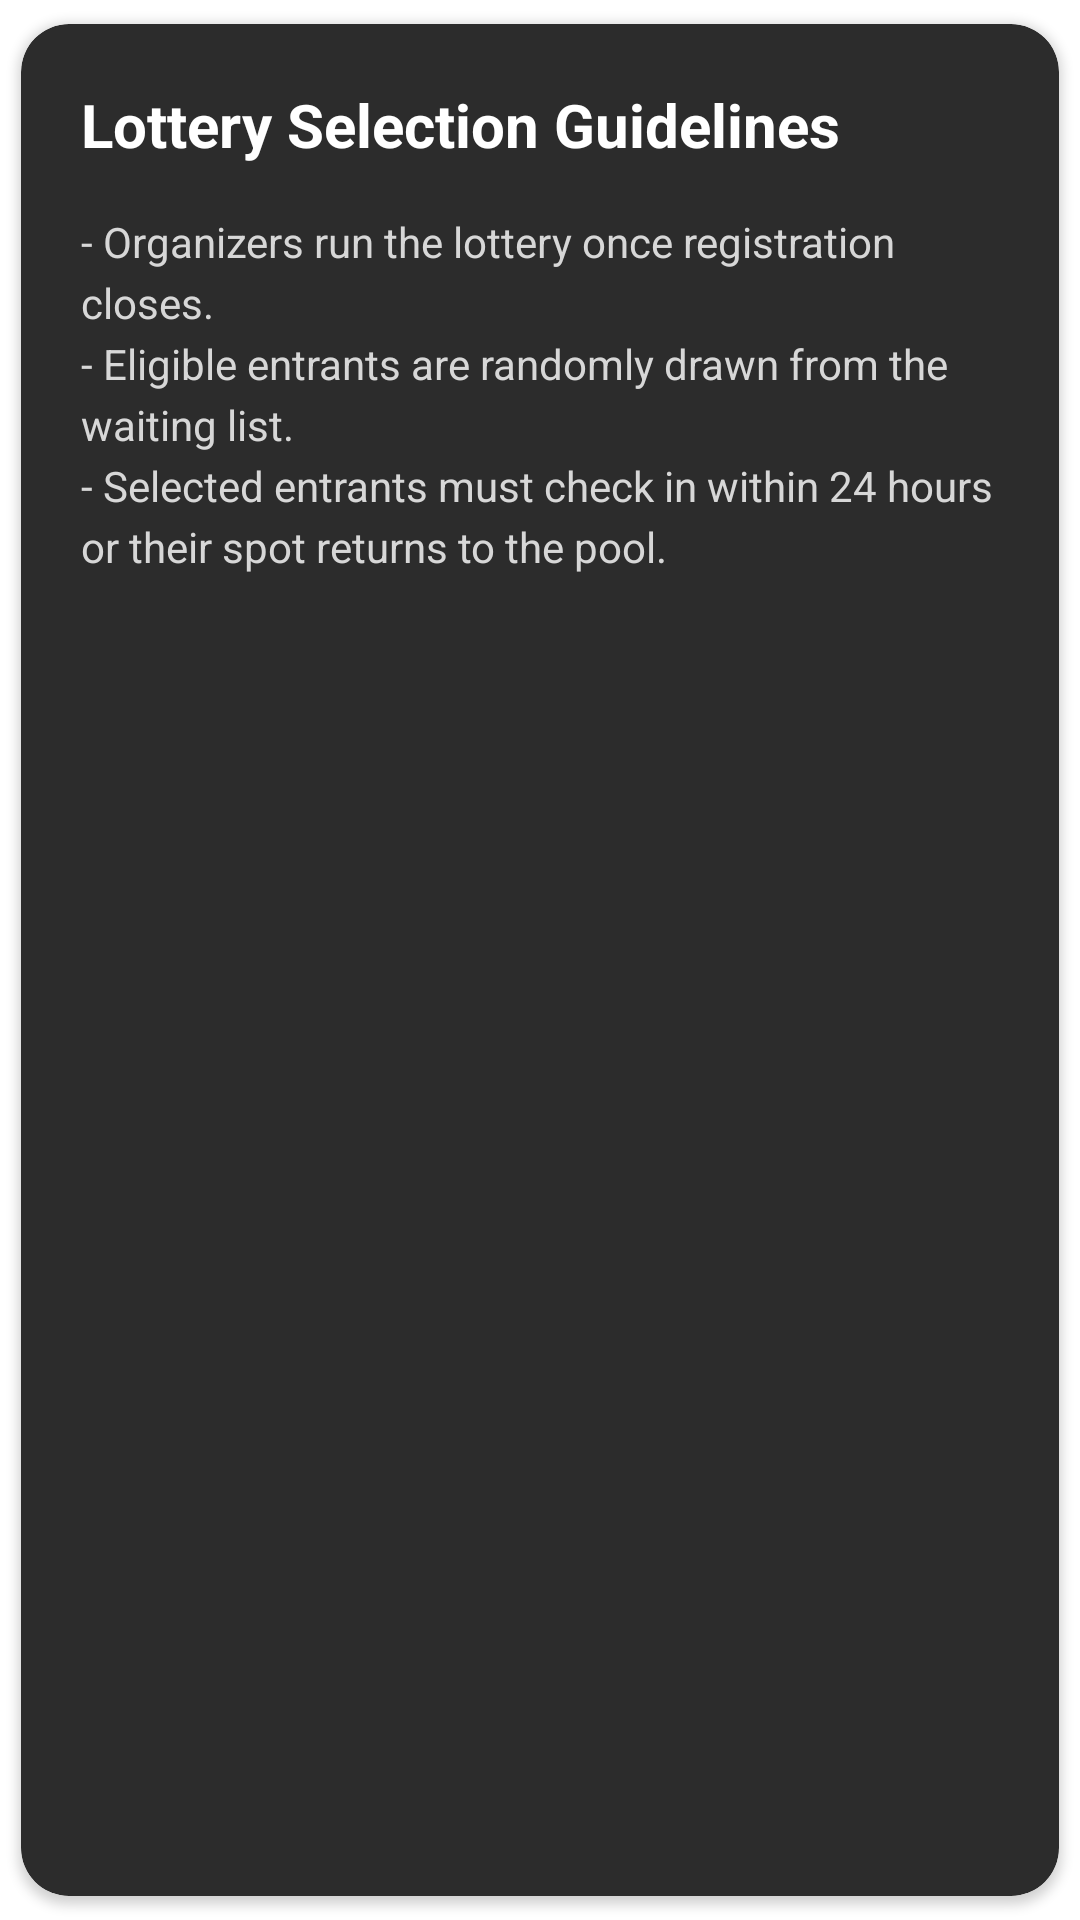

Write the Android layout XML for this screen, with the resource values it uses.
<!-- AndroidManifest.xml: application theme Theme.Code_zombom_app -->
<!-- res/layout/dialog_lottery_guidelines.xml -->
<?xml version="1.0" encoding="utf-8"?>
<androidx.cardview.widget.CardView xmlns:android="http://schemas.android.com/apk/res/android"
    xmlns:app="http://schemas.android.com/apk/res-auto"
    android:layout_width="match_parent"
    android:layout_height="wrap_content"
    android:layout_margin="16dp"
    app:cardBackgroundColor="#2C2C2C"
    app:cardCornerRadius="16dp"
    app:cardUseCompatPadding="true">

    <androidx.constraintlayout.widget.ConstraintLayout
        android:layout_width="match_parent"
        android:layout_height="wrap_content"
        android:padding="20dp">

        <TextView
            android:id="@+id/textView_guidelines_title"
            android:layout_width="0dp"
            android:layout_height="wrap_content"
            android:layout_marginEnd="16dp"
            android:text="@string/lottery_guidelines_title"
            android:textColor="@android:color/white"
            android:textSize="20sp"
            android:textStyle="bold"
            app:layout_constraintEnd_toStartOf="@id/button_guidelines_close"
            app:layout_constraintStart_toStartOf="parent"
            app:layout_constraintTop_toTopOf="parent" />

        <ImageButton
            android:id="@+id/button_guidelines_close"
            android:layout_width="32dp"
            android:layout_height="32dp"
            android:background="?attr/selectableItemBackgroundBorderless"
            android:contentDescription="@string/lottery_guidelines_close_content_description"
            android:padding="4dp"
            android:scaleType="centerInside"
            android:src="@drawable/ic_close_24"
            app:layout_constraintEnd_toEndOf="parent"
            app:layout_constraintTop_toTopOf="parent" />

        <TextView
            android:id="@+id/textView_guidelines_body"
            android:layout_width="0dp"
            android:layout_height="wrap_content"
            android:layout_marginTop="16dp"
            android:lineSpacingExtra="4dp"
            android:text="@string/lottery_guidelines_body"
            android:textColor="#D7D7D7"
            android:textSize="14sp"
            app:layout_constraintEnd_toEndOf="parent"
            app:layout_constraintStart_toStartOf="parent"
            app:layout_constraintTop_toBottomOf="@id/textView_guidelines_title" />

    </androidx.constraintlayout.widget.ConstraintLayout>
</androidx.cardview.widget.CardView>
<!-- resources referenced by this layout -->
<resources>
  <string name="lottery_guidelines_body">- Organizers run the lottery once registration closes.\n- Eligible entrants are randomly drawn from the waiting list.\n- Selected entrants must check in within 24 hours or their spot returns to the pool.</string>
  <string name="lottery_guidelines_close_content_description">Close lottery guidelines</string>
  <string name="lottery_guidelines_title">Lottery Selection Guidelines</string>
  <style name="Theme.Code_zombom_app" parent="Theme.MaterialComponents.DayNight.NoActionBar">
          
          <item name="colorPrimary">@color/purple_500</item>
          <item name="colorPrimaryVariant">@color/purple_700</item>
          <item name="colorOnPrimary">@color/white</item>
          
          <item name="colorSecondary">@color/teal_200</item>
          <item name="colorSecondaryVariant">@color/teal_700</item>
          <item name="colorOnSecondary">@color/black</item>
          
          <item name="android:statusBarColor">?attr/colorPrimaryVariant</item>
          
      </style>
  <color name="purple_500">#FF6200EE</color>
  <color name="purple_700">#FF3700B3</color>
  <color name="white">#FFFFFFFF</color>
  <color name="teal_200">#FF03DAC5</color>
  <color name="teal_700">#FF018786</color>
  <color name="black">#FF000000</color>
</resources>
